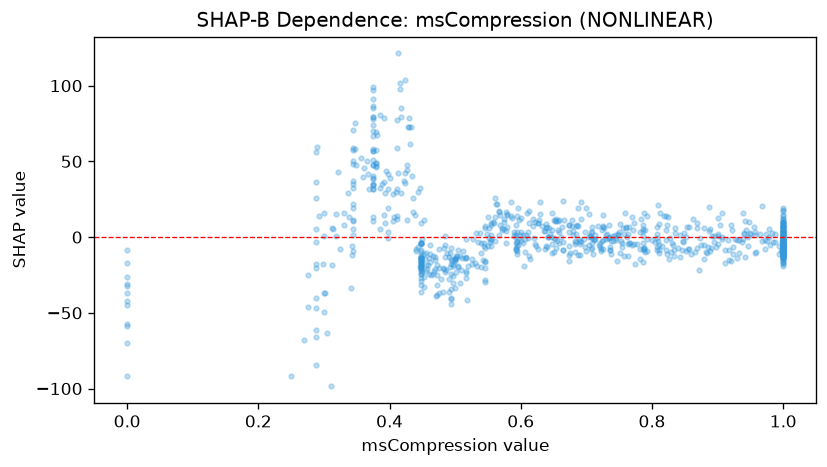

Values plotted in this chart, from the file beside it:
feature_value, shap_value
1.0, 10.65
0.949, 2.975
0.407, 13.1
0.462, -16.4
0.545, -15.73
0.652, -1.004
0.736, -6.201
0.718, 7.007
1.0, -11.75
0.957, 3.447
0.374, 99.08
0.646, 0.1798
0.345, 11.48
0.64, 6.692
0.691, -4.645
0.448, -14.89
0.686, 7.849
0.374, 79.45
0.86, -11.29
0.939, -1.192
0.499, -16.06
0.848, -2.48
0.673, 7.941
1.0, -3.388
1.0, 4.108
0.567, 17.38
0.594, 3.664
0.773, 9.509
1.0, 3.976
0.493, -40.01
0.544, -3.798
0.325, -8.106
0.374, 34.36
0.9, -4.649
0.708, 3.253
0.448, -20.62
0.347, 75.05
0.722, -8.061
0.781, -7.582
0.807, -8.704
0.25, -91.49
0.424, 104
0.542, -14.99
1.0, 4.976
0.578, 16.77
0.5, -33.82
0.422, 36.85
0.849, 2.53
0.441, -7.866
0.678, 7.614
0.788, -7.38
1.0, -12.65
0.855, -8.055
0.833, -12.24
0.345, -9.385
0.345, 10.55
0.484, -5.168
0.448, -36.28
0.276, -45.85
0.673, -15.86
... 771 more rows
